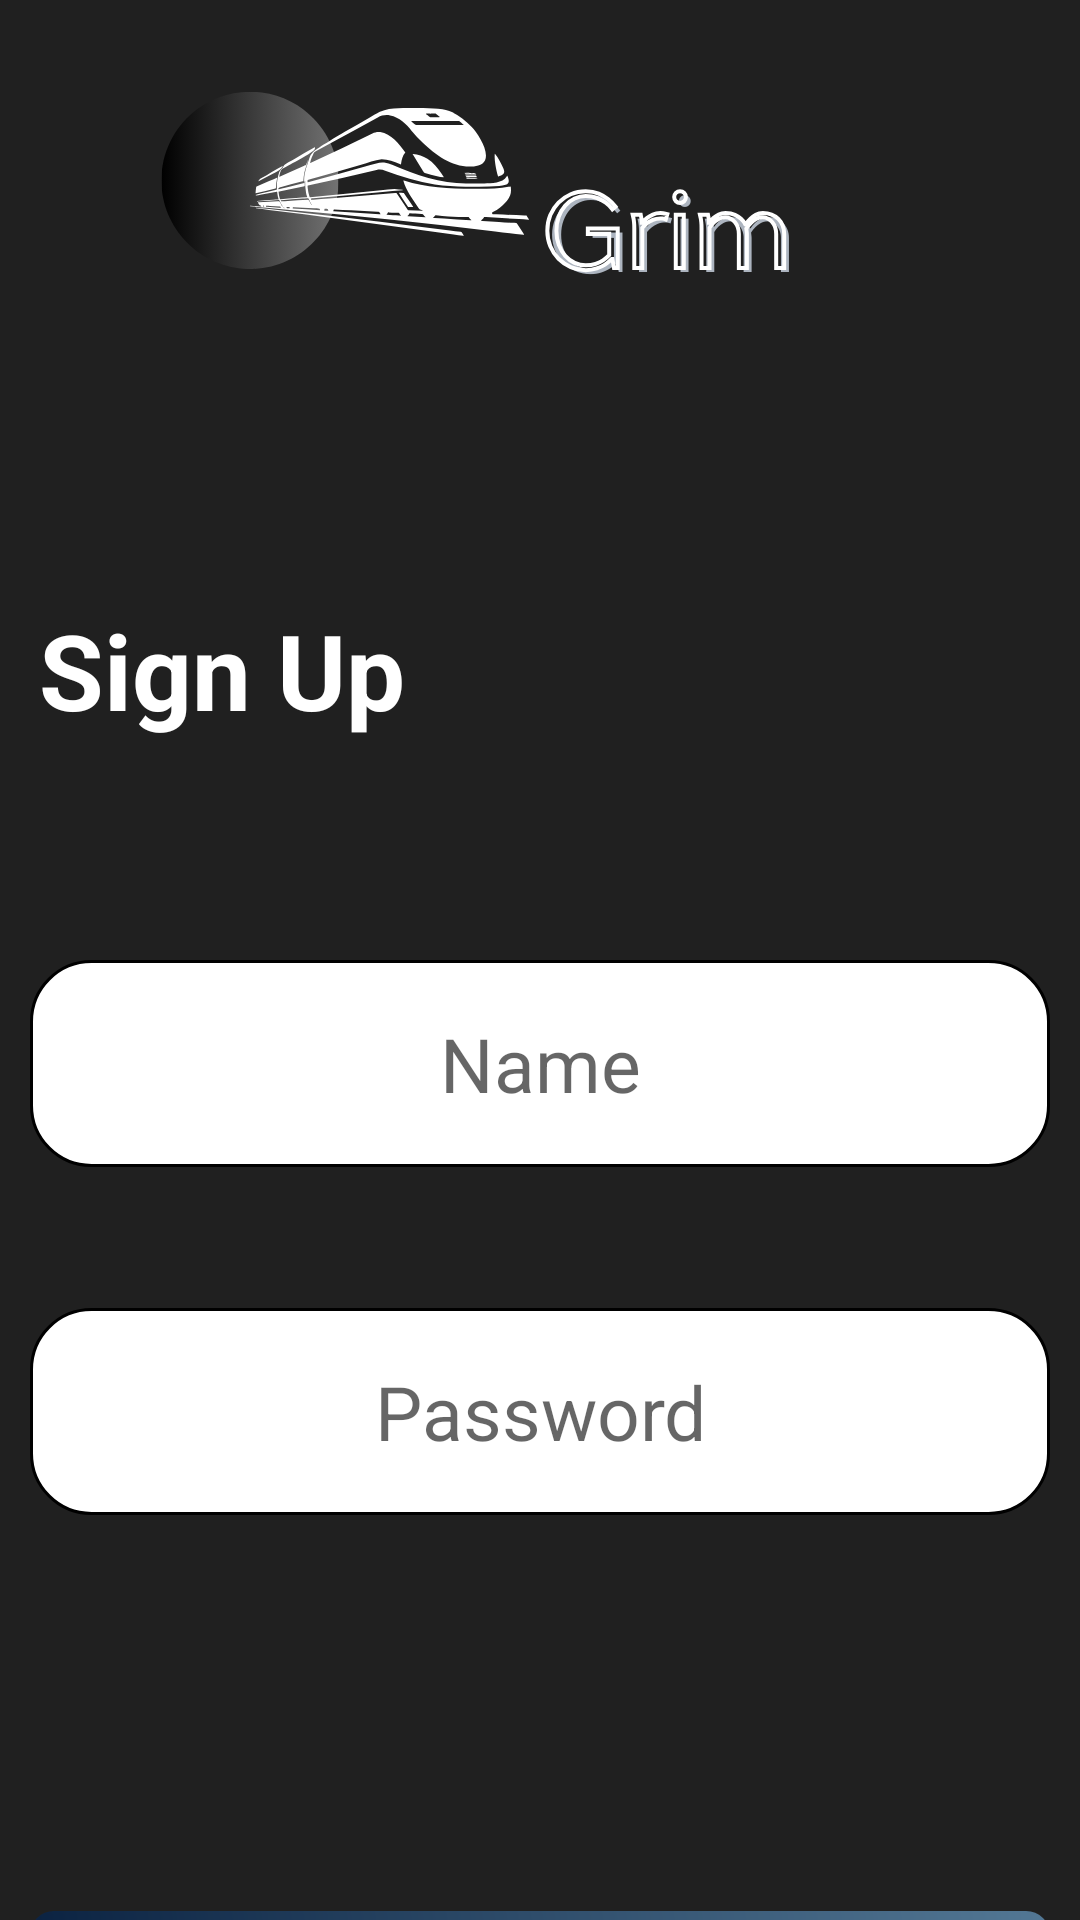

This screen was rendered from an Android layout file. Write that file and the resources it references.
<!-- AndroidManifest.xml: application theme SplashTheme -->
<!-- res/layout/activity_sign_up.xml -->
<?xml version="1.0" encoding="utf-8"?>
<androidx.constraintlayout.widget.ConstraintLayout xmlns:android="http://schemas.android.com/apk/res/android"
    xmlns:app="http://schemas.android.com/apk/res-auto"
    xmlns:tools="http://schemas.android.com/tools"
    android:id="@+id/main"
    android:layout_width="match_parent"
    android:layout_height="match_parent"
    android:background="@drawable/back"
    tools:context=".Sign_up">

    <ImageView
        android:id="@+id/back_To"
        android:layout_width="27dp"
        android:layout_height="30dp"
        android:layout_marginBottom="92dp"
        android:background="@drawable/less"
        android:backgroundTint="@color/white"
        app:layout_constraintBottom_toTopOf="@+id/textView4"
        app:layout_constraintEnd_toEndOf="parent"
        app:layout_constraintHorizontal_bias="0.044"
        app:layout_constraintStart_toStartOf="parent"
        app:layout_constraintTop_toTopOf="parent"
        app:layout_constraintVertical_bias="0.388" />

    <TextView
        android:id="@+id/textView4"
        android:layout_width="129dp"
        android:layout_height="62dp"
        android:layout_marginTop="200dp"
        android:text="Sign Up"
        android:textColor="@color/white"
        android:textSize="35sp"
        android:textStyle="bold"
        app:layout_constraintEnd_toEndOf="parent"
        app:layout_constraintHorizontal_bias="0.056"
        app:layout_constraintStart_toStartOf="parent"
        app:layout_constraintTop_toTopOf="parent" />

    <EditText
        android:hint="@string/password"
        android:textSize="25sp"
        android:textAlignment="center"
        android:inputType="numberPassword"
        android:id="@+id/editText2"
        android:layout_width="340dp"
        android:layout_height="69dp"
        android:layout_marginTop="47dp"
        android:background="@drawable/stsrted"
        app:layout_constraintBottom_toTopOf="@+id/Continue"
        app:layout_constraintEnd_toEndOf="parent"
        app:layout_constraintHorizontal_bias="0.507"
        app:layout_constraintStart_toStartOf="parent"
        app:layout_constraintTop_toBottomOf="@+id/editText1"
        app:layout_constraintVertical_bias="0.0" />

    <EditText
        android:textSize="25sp"
        android:id="@+id/editText1"
        android:layout_width="340dp"
        android:layout_height="69dp"
        android:layout_marginTop="320dp"
        android:background="@drawable/stsrted"
        android:hint="@string/name"
        android:textAlignment="center"
        app:layout_constraintEnd_toEndOf="parent"
        app:layout_constraintHorizontal_bias="0.507"
        app:layout_constraintStart_toStartOf="parent"
        app:layout_constraintTop_toTopOf="parent" />

    <TextView
        android:id="@+id/Continue"
        android:layout_width="340dp"
        android:layout_height="60dp"
        android:layout_marginTop="248dp"
        android:background="@drawable/button_gradient"
        android:padding="8dp"
        android:text="Sign up"
        android:textAlignment="center"
        android:textColor="@color/white"
        android:textSize="30sp"
        app:layout_constraintEnd_toEndOf="parent"
        app:layout_constraintHorizontal_bias="0.492"
        app:layout_constraintStart_toStartOf="parent"
        app:layout_constraintTop_toBottomOf="@+id/editText1" />

</androidx.constraintlayout.widget.ConstraintLayout>
<!-- resources referenced by this layout -->
<resources>
  <!-- drawable back: png bitmap (drawable, 37477 bytes) -->
  <!-- drawable button_gradient (drawable) -->
  <?xml version="1.0" encoding="utf-8"?>
  <ripple xmlns:android="http://schemas.android.com/apk/res/android"
      android:color="?attr/colorControlHighlight">
  
      <item android:id="@android:id/mask">
          <shape android:shape="rectangle">
              <solid android:color="@android:color/white" />
          </shape>
      </item>
  
      <item>
          <layer-list>
              <item>
                  <shape android:shape="rectangle">
                      <gradient
                          android:angle="45"
                          android:startColor="#09203F"
                          android:endColor="#537895"
                          android:type="linear" />
                      <corners android:radius="8dp" />
                  </shape>
              </item>
          </layer-list>
      </item>
  
  </ripple>
  <!-- drawable stsrted (drawable) -->
  <?xml version="1.0" encoding="utf-8"?>
  <shape xmlns:android="http://schemas.android.com/apk/res/android"
  
      android:shape="rectangle"
  
      >
      <solid
          android:color="#FFFFFF"
  
  
          />
  
      <corners
  
          android:radius="20dp"
  
  
          />
      <stroke
          android:width="1dp"
          android:color="@color/black"
          />
  
  </shape>
  <string name="name">Name</string>
  <string name="password">Password</string>
  <style name="SplashTheme" parent="Theme.AppCompat.Light.NoActionBar">
          <item name="android:windowIsTranslucent">true</item>
      </style>
  <!-- not gathered from this repository: default colours our renderer supplied (Android Studio template values) -->
  <color name="black">#FF000000</color>
  <color name="white">#FFFFFFFF</color>
</resources>
